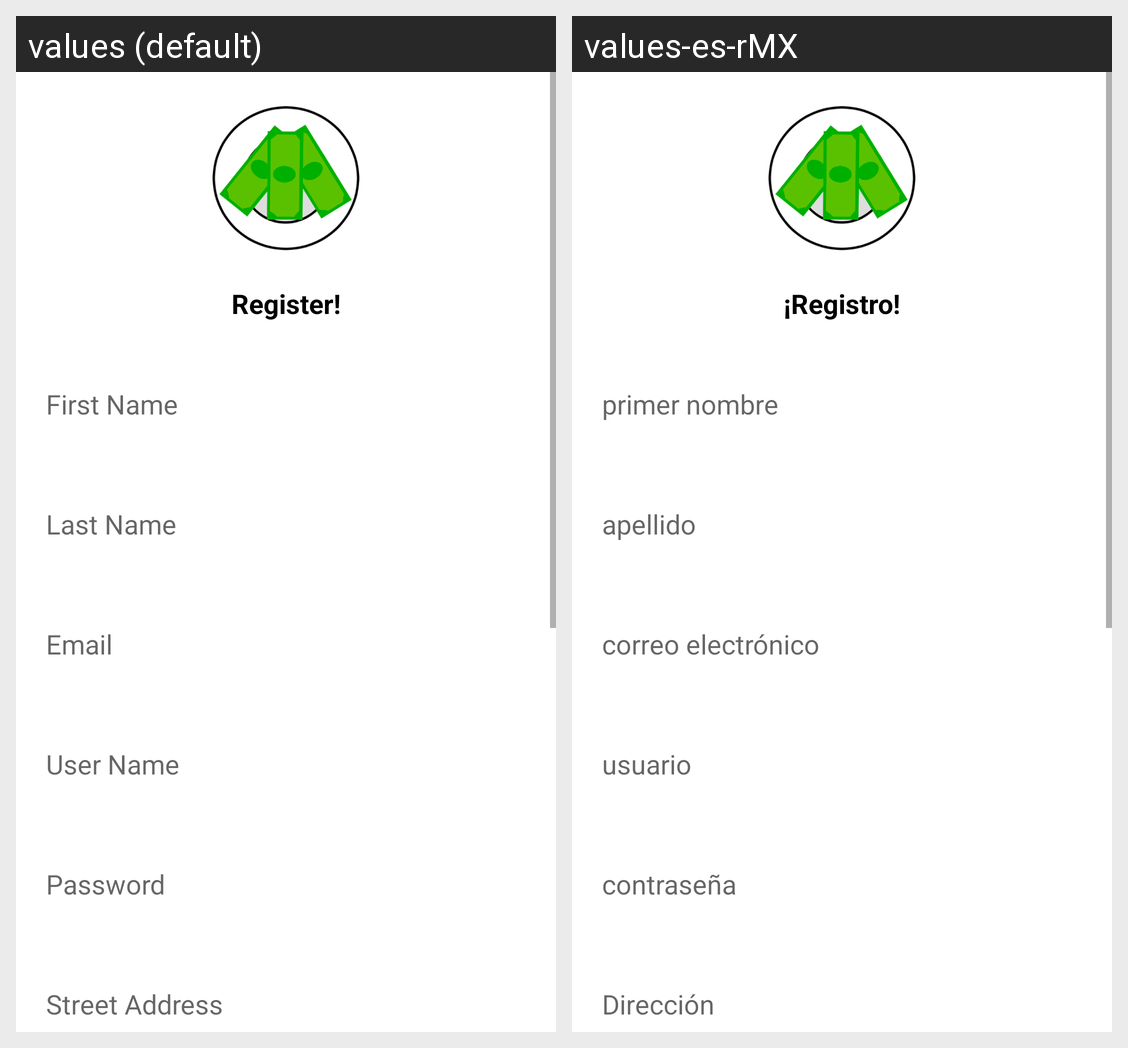

For this localized Android screen grid, give each drawn string resource with its value in every locale shown.
Android screen res/layout/activity_registration.xml rendered under 2 locales, left to right: values (default), values-es-rMX. Device: Nexus 5 (rendered at 1080×1920; each locale shown at half size, 540×960, under a caption strip naming it); theme Theme.RealtimeDatabaseReusuableCodeDoc.
Strings drawn on this screen, with the default value and each locale's value (text and hints the layout hard-codes, and strings that could not be matched under every locale, appear in the picture but are not listed):

register
  values: Register!
  values-es-rMX: ¡Registro!

first_name
  values: First Name
  values-es-rMX: primer nombre

last_name
  values: Last Name
  values-es-rMX: apellido

email
  values: Email
  values-es-rMX: correo electrónico

user_name
  values: User Name
  values-es-rMX: usuario

password
  values: Password
  values-es-rMX: contraseña

street_address
  values: Street Address
  values-es-rMX: Dirección
